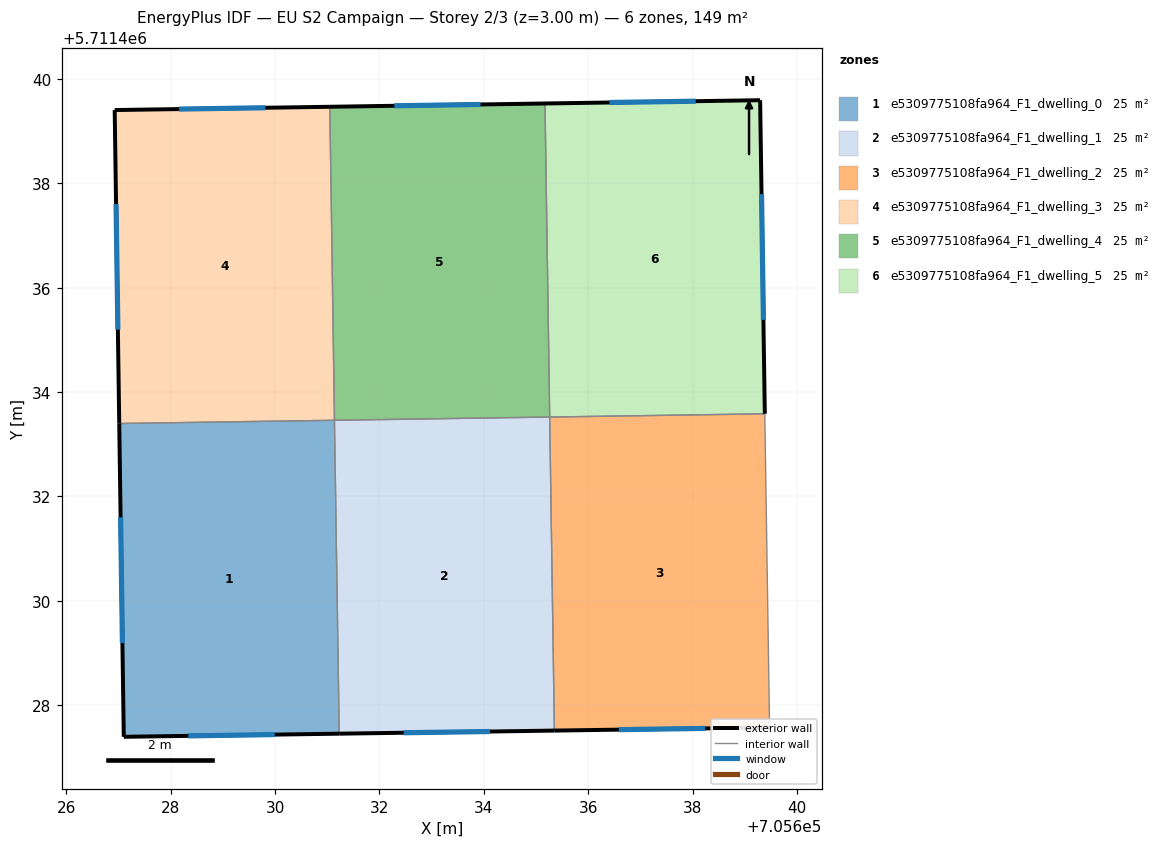
=== STOREY PLAN SPEC (per zone: floor XY polygon, exterior-wall plan segments, windows/doors) ===
zone 1: e5309775108fa964_F1_dwelling_0  (24.8 m²)
  floor: (705631.14, 5711433.46) (705631.23, 5711427.45) (705627.10, 5711427.39) (705627.01, 5711433.40)
  exterior wall: (705627.10, 5711427.39) – (705631.23, 5711427.45)  [4.1 m]
    window: (705628.34, 5711427.41) – (705629.99, 5711427.44)  [2.0 m²]
  exterior wall: (705627.01, 5711433.40) – (705627.10, 5711427.39)  [6.0 m]
    window: (705627.04, 5711431.60) – (705627.07, 5711429.19)  [2.9 m²]
  interior walls: 2
zone 2: e5309775108fa964_F1_dwelling_1  (24.8 m²)
  floor: (705635.26, 5711433.52) (705635.35, 5711427.51) (705631.23, 5711427.45) (705631.14, 5711433.46)
  exterior wall: (705631.23, 5711427.45) – (705635.35, 5711427.51)  [4.1 m]
    window: (705632.46, 5711427.47) – (705634.12, 5711427.50)  [2.0 m²]
  interior walls: 3
zone 3: e5309775108fa964_F1_dwelling_2  (24.8 m²)
  floor: (705639.38, 5711433.58) (705639.47, 5711427.57) (705635.35, 5711427.51) (705635.26, 5711433.52)
  exterior wall: (705635.35, 5711427.51) – (705639.47, 5711427.57)  [4.1 m]
    window: (705636.59, 5711427.53) – (705638.24, 5711427.56)  [2.0 m²]
  interior walls: 3
zone 4: e5309775108fa964_F1_dwelling_3  (24.8 m²)
  floor: (705631.05, 5711439.47) (705631.14, 5711433.46) (705627.01, 5711433.40) (705626.93, 5711439.40)
  exterior wall: (705626.93, 5711439.40) – (705627.01, 5711433.40)  [6.0 m]
    window: (705626.95, 5711437.61) – (705626.99, 5711435.19)  [2.9 m²]
  exterior wall: (705631.05, 5711439.47) – (705626.93, 5711439.40)  [4.1 m]
    window: (705629.82, 5711439.45) – (705628.16, 5711439.42)  [2.0 m²]
  interior walls: 2
zone 5: e5309775108fa964_F1_dwelling_4  (24.8 m²)
  floor: (705635.17, 5711439.53) (705635.26, 5711433.52) (705631.14, 5711433.46) (705631.05, 5711439.47)
  exterior wall: (705635.17, 5711439.53) – (705631.05, 5711439.47)  [4.1 m]
    window: (705633.94, 5711439.51) – (705632.28, 5711439.48)  [2.0 m²]
  interior walls: 3
zone 6: e5309775108fa964_F1_dwelling_5  (24.8 m²)
  floor: (705639.29, 5711439.59) (705639.38, 5711433.58) (705635.26, 5711433.52) (705635.17, 5711439.53)
  exterior wall: (705639.38, 5711433.58) – (705639.29, 5711439.59)  [6.0 m]
    window: (705639.36, 5711435.38) – (705639.32, 5711437.79)  [2.9 m²]
  exterior wall: (705639.29, 5711439.59) – (705635.17, 5711439.53)  [4.1 m]
    window: (705638.06, 5711439.57) – (705636.41, 5711439.55)  [2.0 m²]
  interior walls: 2

=== DERIVED (storey summary) ===
Building: EU S2 Campaign
Storey: 2 of 3  (floor level z = 3.00 m)
Storey gross floor area: 148.6 m²
Zones on this storey: 6
  - e5309775108fa964_F1_dwelling_0: floor 24.8 m²; exterior wall 10.1 m (30.4 m²); 2 window(s) 4.9 m²; WWR 16.1%
  - e5309775108fa964_F1_dwelling_1: floor 24.8 m²; exterior wall 4.1 m (12.4 m²); 1 window(s) 2.0 m²; WWR 16.1%
  - e5309775108fa964_F1_dwelling_2: floor 24.8 m²; exterior wall 4.1 m (12.4 m²); 1 window(s) 2.0 m²; WWR 16.1%
  - e5309775108fa964_F1_dwelling_3: floor 24.8 m²; exterior wall 10.1 m (30.4 m²); 2 window(s) 4.9 m²; WWR 16.1%
  - e5309775108fa964_F1_dwelling_4: floor 24.8 m²; exterior wall 4.1 m (12.4 m²); 1 window(s) 2.0 m²; WWR 16.1%
  - e5309775108fa964_F1_dwelling_5: floor 24.8 m²; exterior wall 10.1 m (30.4 m²); 2 window(s) 4.9 m²; WWR 16.1%
Zone adjacency (shared interzone walls):
  - e5309775108fa964_F1_dwelling_0 ↔ e5309775108fa964_F1_dwelling_1
  - e5309775108fa964_F1_dwelling_0 ↔ e5309775108fa964_F1_dwelling_3
  - e5309775108fa964_F1_dwelling_1 ↔ e5309775108fa964_F1_dwelling_2
  - e5309775108fa964_F1_dwelling_1 ↔ e5309775108fa964_F1_dwelling_4
  - e5309775108fa964_F1_dwelling_2 ↔ e5309775108fa964_F1_dwelling_5
  - e5309775108fa964_F1_dwelling_3 ↔ e5309775108fa964_F1_dwelling_4
  - e5309775108fa964_F1_dwelling_4 ↔ e5309775108fa964_F1_dwelling_5